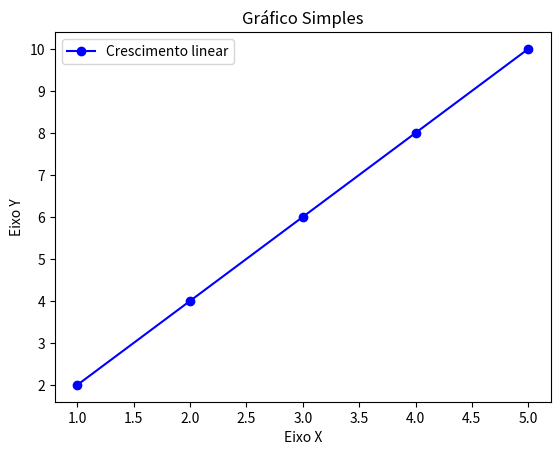

This chart was generated by the following Python code:
#pip install matplotlib


import matplotlib.pyplot as plt

# Dados para plotar
x = [1, 2, 3, 4, 5]  # Eixo X
y = [2, 4, 6, 8, 10]  # Eixo Y

# Criando o gráfico
plt.plot(x, y, label="Crescimento linear", color='b', marker='o')

# Adicionando título e rótulos aos eixos
plt.title("Gráfico Simples")
plt.xlabel("Eixo X")
plt.ylabel("Eixo Y")

# Adicionando legenda
plt.legend()

# Mostrando o gráfico
plt.show()





